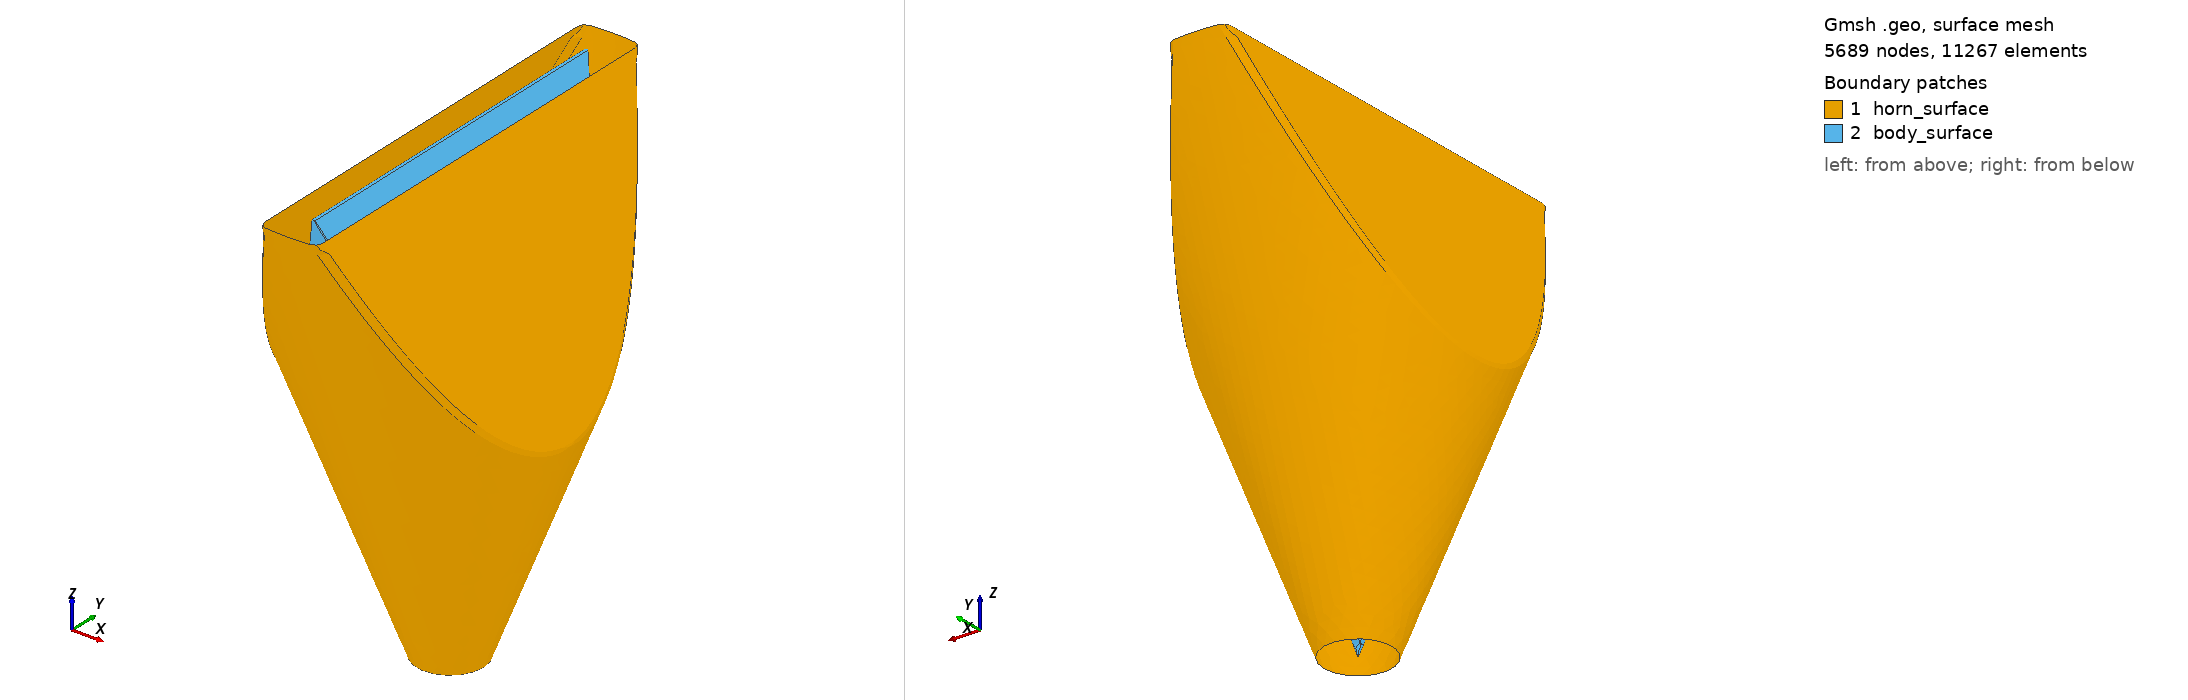

Gmsh geometry script, surface-meshed: 5689 nodes, 11267 surface elements. Boundary patches (legend numbers): 1 horn_surface, 2 body_surface. Left view from above one corner, right view from below the opposite corner. Legend entries are the model's physical surfaces. The drawing asked Gmsh for element sizes between 1% and 20% of the model's largest extent; the script's own settings can give other sizes.

=== plein_sans_iface_mesh.geo (drawn) ===
SetFactory("OpenCASCADE");
Geometry.Tolerance = 1e-6;

// ==================== CARTER : cône ∩ biseau ====================
Cone(1) = {0, 0, -244.000000000, 0, 0, 244.000000000, 17.500000000, 110.000000000};

// Esquisse du biseau dans le plan XZ, extrudée en Y (sketch + extrude).
Point(101) = {-107.500000000, -244.000000000, -244.000000000, 1};
Point(102) = {107.500000000, -244.000000000, -244.000000000, 1};
Point(103) = {15.000000000, -244.000000000, 0, 1};
Point(104) = {-15.000000000, -244.000000000, 0, 1};
Line(101) = {101, 102}; Line(102) = {102, 103};
Line(103) = {103, 104}; Line(104) = {104, 101};
Curve Loop(101) = {101, 102, 103, 104};
Plane Surface(101) = {101};
_eh[] = Extrude {0, 488.000000000, 0} { Surface{101}; };
BooleanIntersection(1000) = { Volume{1}; Delete; }{ Volume{_eh[1]}; Delete; };

// --- Congé sur l'arête de pli du carter ---
_hs() = Abs(Boundary{ Volume{1000}; });
_hc() = Unique(Abs(Boundary{ Surface{_hs()}; }));
_hn = 0;
For _hk In {0 : #_hc()-1}
  _hbb() = BoundingBox Curve{_hc(_hk)};
  If ((_hbb(5)-_hbb(2) > 0.01) && (_hbb(3)-_hbb(0) > 0.01))
    _hf[_hn] = _hc(_hk); _hn = _hn + 1;
  EndIf
EndFor
If (_hn > 0)
  Fillet{1000}{_hf()}{3.000000000}
EndIf
_hv() = Volume{:};
HV = _hv(0);

// ==================== CORPS INTERNE : cône ∩ biseau ====================
Cone(900) = {0, 0, -243.340540541, 0, 0, 243.340540541, 0.250000000, 92.500000000};

// Esquisse du corps : même biseau que le carter, offset à t/2 au lieu de i/2.
Point(201) = {-93.250000000, -244.000000000, -244.000000000, 1};
Point(202) = {93.250000000, -244.000000000, -244.000000000, 1};
Point(203) = {0.750000000, -244.000000000, 0, 1};
Point(204) = {-0.750000000, -244.000000000, 0, 1};
Line(201) = {201, 202}; Line(202) = {202, 203};
Line(203) = {203, 204}; Line(204) = {204, 201};
Curve Loop(201) = {201, 202, 203, 204};
Plane Surface(201) = {201};
_eb[] = Extrude {0, 488.000000000, 0} { Surface{201}; };
BooleanIntersection(2000) = { Volume{900}; Delete; }{ Volume{_eb[1]}; Delete; };

// --- Congé sur l'arête de pli du corps ---
_bs() = Abs(Boundary{ Volume{2000}; });
_bc() = Unique(Abs(Boundary{ Surface{_bs()}; }));
_bn = 0;
For _bk In {0 : #_bc()-1}
  _bbb() = BoundingBox Curve{_bc(_bk)};
  If ((_bbb(5)-_bbb(2) > 0.01) && (_bbb(3)-_bbb(0) > 0.01))
    _bf[_bn] = _bc(_bk); _bn = _bn + 1;
  EndIf
EndFor
If (_bn > 0)
  Fillet{2000}{_bf()}{0.450000000}
EndIf
_av() = Volume{:};
BV = _av(0);
For _k In {0 : #_av()-1}
  If (_av(_k) != HV)
    BV = _av(_k);
  EndIf
EndFor

// ==================== Parois du carter ====================
_hb() = Abs(Boundary{ Volume{HV}; });
Delete{ Volume{HV}; }
_ht = -1; _htz = 1e30;
_hm = -1; _hmz = -1e30;
For _k In {0 : #_hb()-1}
  _q() = BoundingBox Surface{_hb(_k)};
  If (_q(5) - _q(2) < 0.01)
    _zm = 0.5*(_q(5) + _q(2));
    If (_zm < _htz)
      _htz = _zm; _ht = _hb(_k);
    EndIf
    If (_zm > _hmz)
      _hmz = _zm; _hm = _hb(_k);
    EndIf
  EndIf
EndFor
_hn = 0;
For _k In {0 : #_hb()-1}
  _s = _hb(_k);
  If (_s != _ht && _s != _hm)
    _q() = BoundingBox Surface{_s};
    If (!(0))
      _hkeep[_hn] = _s; _hn = _hn + 1;
    EndIf
  EndIf
EndFor
If (_hn > 0)
  Physical Surface("horn_surface") = {_hkeep()};
EndIf

// ---- Sans interface : gorge et bouche restent ouvertes ----
If (_ht > 0)
  Delete{ Surface{_ht}; }
EndIf
If (_hm > 0)
  Delete{ Surface{_hm}; }
EndIf

// ==================== Parois du corps interne ====================
_bb() = Abs(Boundary{ Volume{BV}; });
Delete{ Volume{BV}; }
_bn = 0;
For _k In {0 : #_bb()-1}
  _s = _bb(_k);
  _q() = BoundingBox Surface{_s};
  If (!(0))
    _bkeep[_bn] = _s; _bn = _bn + 1;
  EndIf
EndFor
If (_bn > 0)
  Physical Surface("body_surface") = {_bkeep()};
EndIf

// ==================== Maillage ====================
Field[1] = Constant;
Field[1].VIn = 6.000000000;
If (_hn > 0)
  Field[1].SurfacesList = {_hkeep()};
EndIf
Field[2] = Constant;
Field[2].VIn = 6.000000000;
If (_bn > 0)
  Field[2].SurfacesList = {_bkeep()};
EndIf
Field[3] = Constant;
Field[3].VIn = 6.000000000;
Field[4] = Min;
Field[4].FieldsList = {1, 2, 3};
Background Field = 4;
Mesh.CharacteristicLengthMax = 6.000000000;
Mesh.MeshSizeFromCurvature = 20.000000000;
Mesh.MeshSizeMin = 0.600000000;
Mesh.Algorithm = 6;
